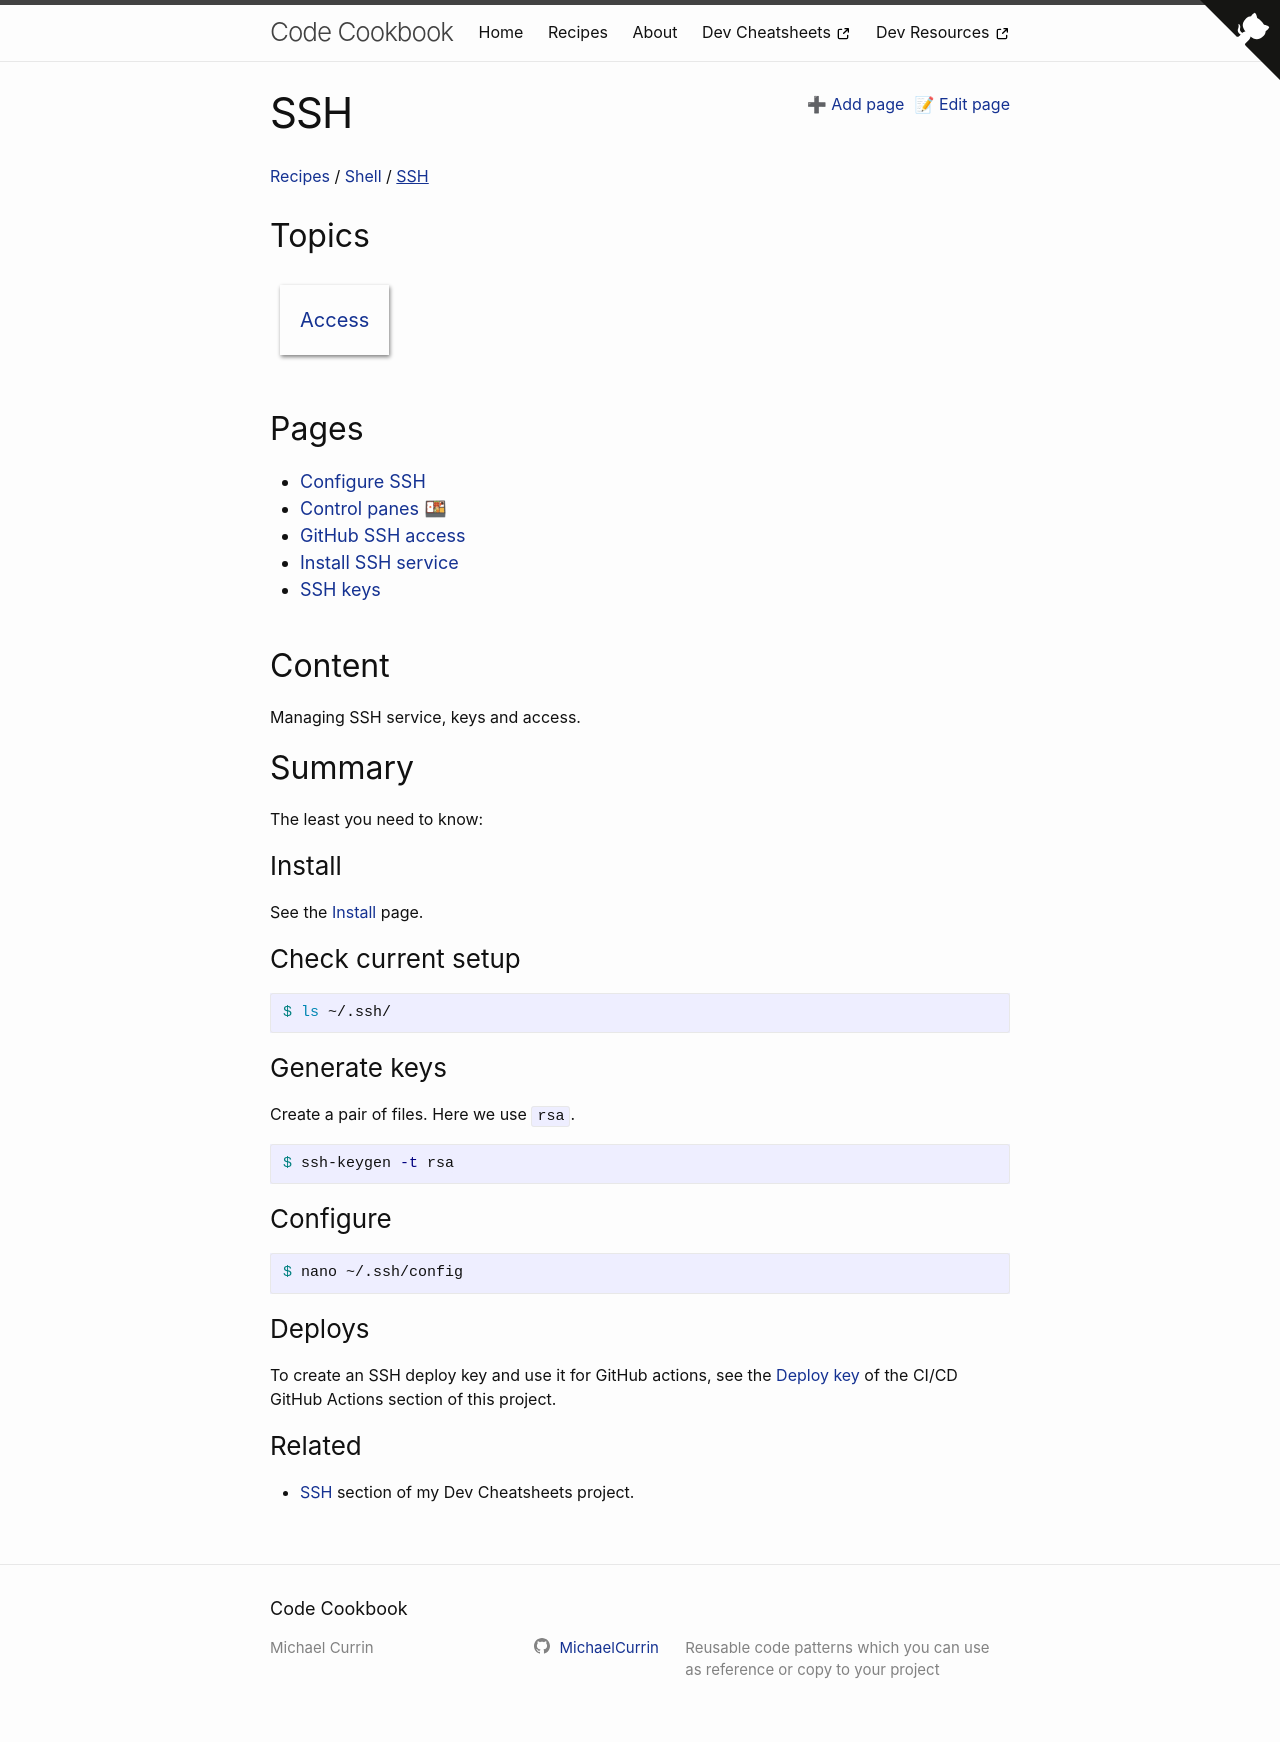

repository: MichaelCurrin/code-cookbook · page: recipes/shell/ssh/index.html · generator: jekyll

---
---
# SSH

Managing SSH service, keys and access.


## Summary

The least you need to know:

### Install

See the [Install][] page.

[Install]: {% link recipes/shell/ssh/install.md %}

### Check current setup

```sh
$ ls ~/.ssh/
```

### Generate keys

Create a pair of files. Here we use `rsa`.

```sh
$ ssh-keygen -t rsa
```

### Configure

```sh
$ nano ~/.ssh/config
```

### Deploys

To create an SSH deploy key and use it for GitHub actions, see the [Deploy key](/recipes/ci-cd/github-actions/tokens/deploy-key.md) of the CI/CD GitHub Actions section of this project.

### Related

- [SSH](https://michaelcurrin.github.io/dev-cheatsheets/cheatsheets/shell/ssh/) section of my Dev Cheatsheets project.
